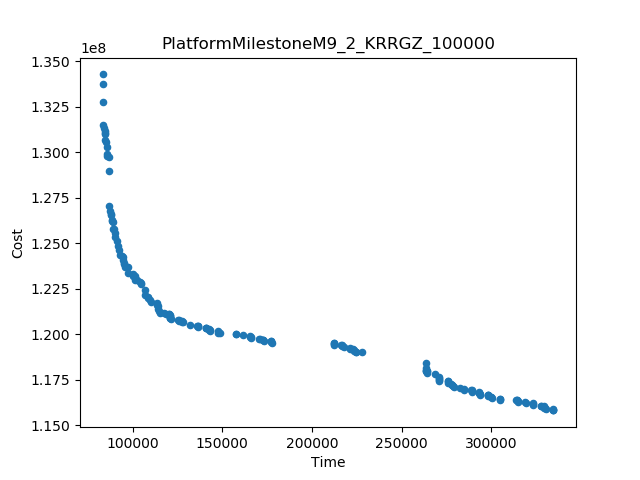

The table this chart was drawn from, first rows:
Time, Cost
83216, 1.3428931204913566E8
334720, 1.1581857347213857E8
228097, 1.1901739762731425E8
263712, 1.1843795116170394E8
86851, 1.2896975544637334E8
212189, 1.1953300737696628E8
177520, 1.1953953839380607E8
83310, 1.3275947824193883E8
87081, 1.2702782701848641E8
83219, 1.3378783410427341E8
83482, 1.3152693328099756E8
86807, 1.2976471879463072E8
132125, 1.2053282906045991E8
106995, 1.224200615219263E8
148653, 1.200491174836078E8
305034, 1.164061925209529E8
157533, 1.200308440039941E8
314035, 1.164022826945541E8
268786, 1.1781486566492328E8
85432, 1.3027827654345466E8
161799, 1.1993777089759314E8
91362, 1.2511333895041752E8
97615, 1.2336507366839834E8
92599, 1.2463696953685485E8
91571, 1.2485117124224849E8
104869, 1.2279378869536218E8
90321, 1.2534478229711421E8
282622, 1.1707380903304857E8
85591, 1.2990483797787102E8
110501, 1.2175434321045879E8
264193, 1.1785948192522041E8
127860, 1.2067731595263892E8
97493, 1.2369737360745804E8
89108, 1.2616900867845929E8
89959, 1.255515654208309E8
87305, 1.2675992922935282E8
107050, 1.2216813324496204E8
84629, 1.3066497729673474E8
166227, 1.1982195063275975E8
85267, 1.3058238035832854E8
217707, 1.1930773519038485E8
170418, 1.1974245940495223E8
89191, 1.2578251047129197E8
84616, 1.3099582325357792E8
147519, 1.2018639416905296E8
92700, 1.2435884895113845E8
121192, 1.2082609599525526E8
300441, 1.165092825762544E8
157619, 1.1999453166881442E8
318930, 1.1628157581995037E8
279249, 1.1711820814476524E8
271063, 1.1745392539697438E8
125424, 1.2079635539064313E8
113493, 1.2169581784191799E8
323287, 1.1609623342320068E8
136565, 1.2041118900985931E8
304644, 1.1645216334081516E8
140732, 1.2037535599297334E8
275654, 1.1743728759671849E8
84109, 1.3135137099646758E8
... 127 more rows
